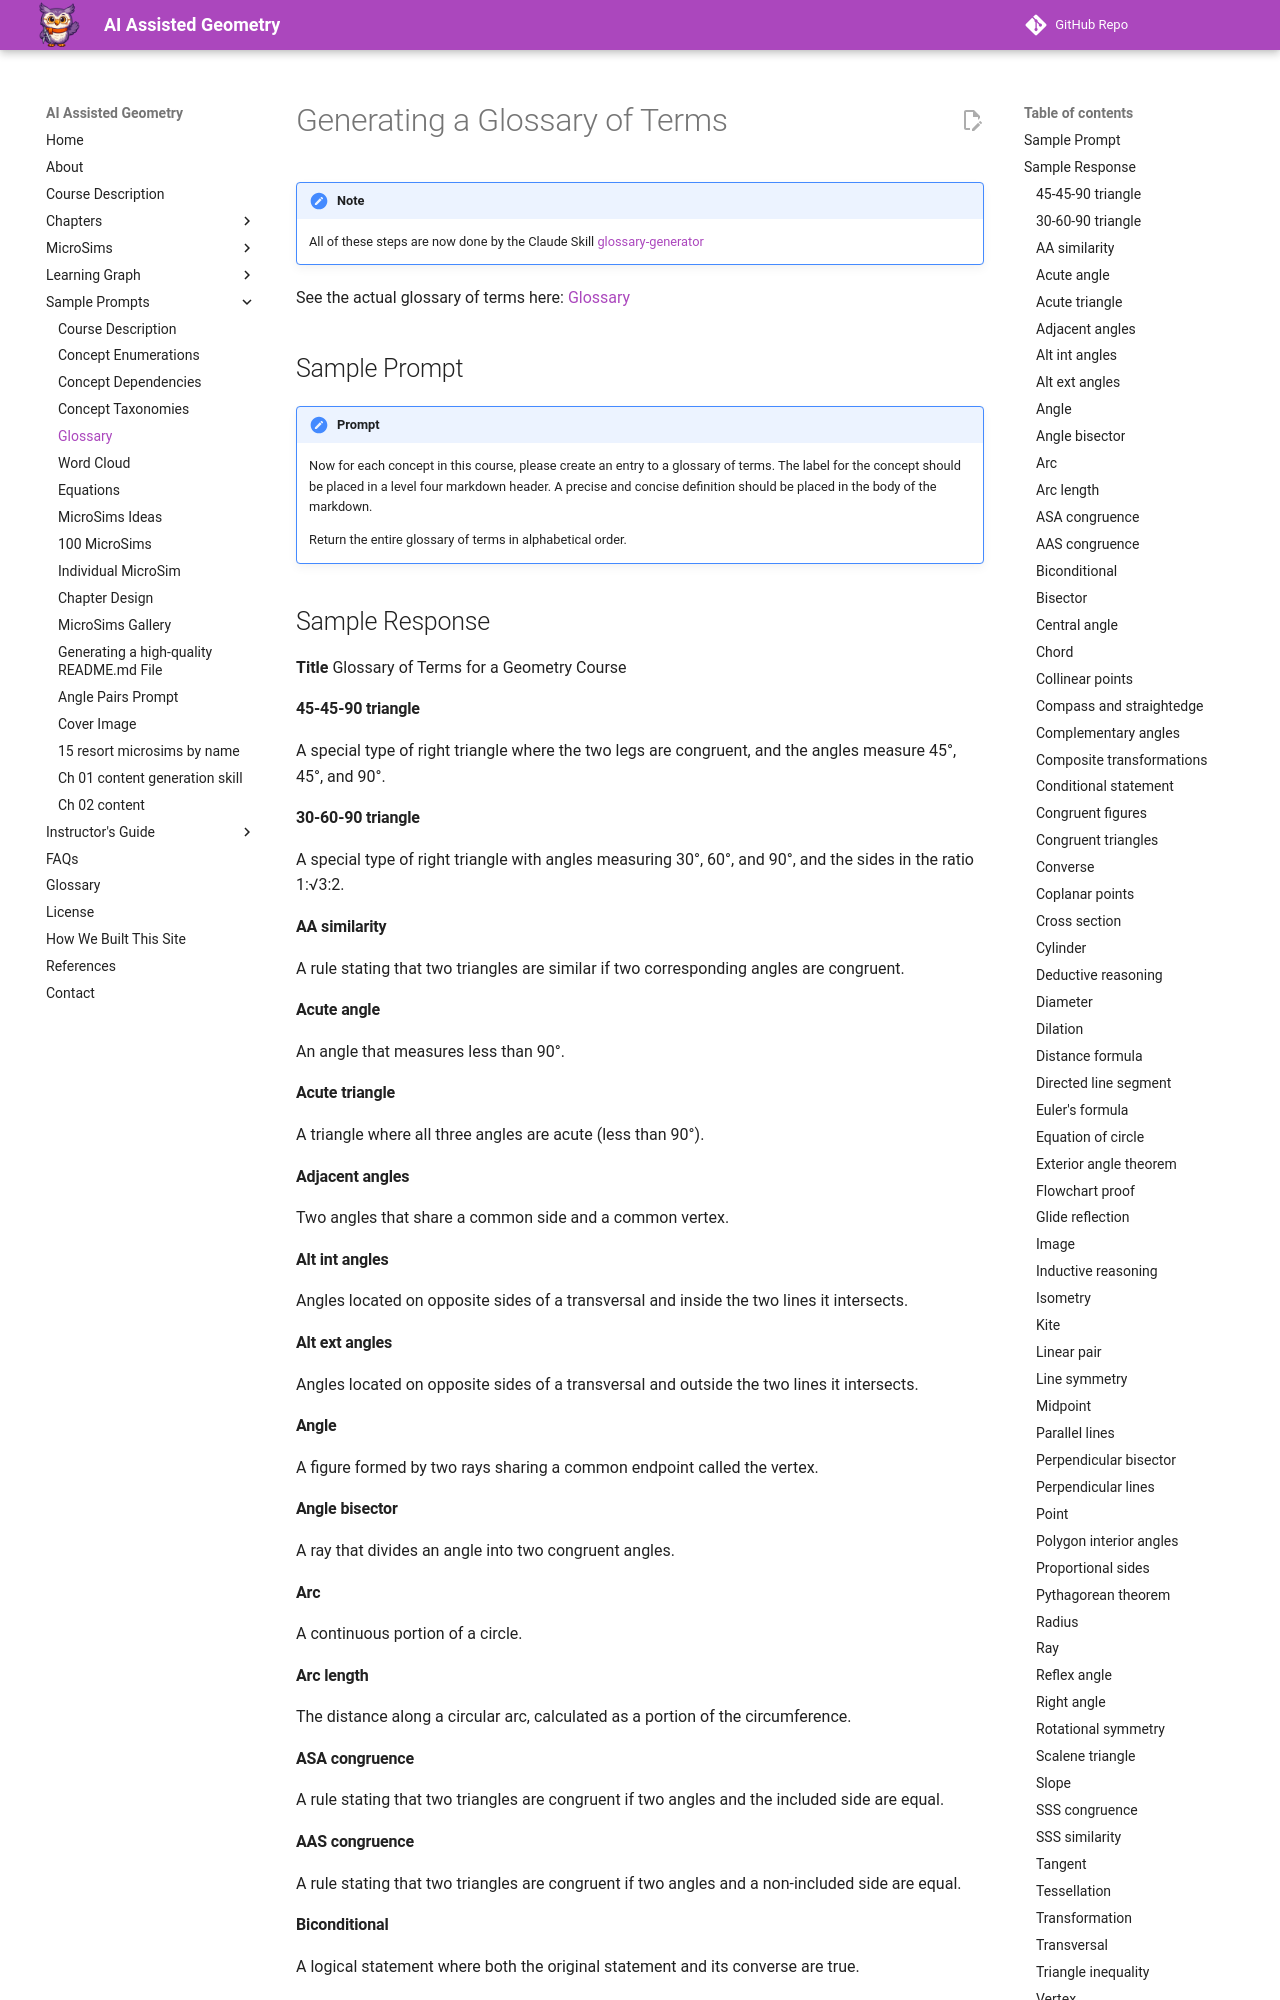

repository: dmccreary/geometry-course · page: prompts/05-glossary/index.html · generator: mkdocs

# Generating a Glossary of Terms

!!! note
    All of these steps are now done by the Claude Skill [glossary-generator](https://dmccreary.github.io/ibook-skills/skill-descriptions/glossary-generator/)

See the actual glossary of terms here: [Glossary](../glossary.md)

## Sample Prompt

!!! prompt
    Now for each concept in this course, please create an
    entry to a glossary of terms.  The label for the concept
    should be placed in a level four markdown header.  A precise
    and concise definition should be placed in the body of the markdown.

    Return the entire glossary of terms in alphabetical order.

## Sample Response

**Title** Glossary of Terms for a Geometry Course

#### 45-45-90 triangle
A special type of right triangle where the two legs are congruent, and the angles measure 45°, 45°, and 90°.

#### 30-60-90 triangle
A special type of right triangle with angles measuring 30°, 60°, and 90°, and the sides in the ratio 1:√3:2.

#### AA similarity
A rule stating that two triangles are similar if two corresponding angles are congruent.

#### Acute angle
An angle that measures less than 90°.

#### Acute triangle
A triangle where all three angles are acute (less than 90°).

#### Adjacent angles
Two angles that share a common side and a common vertex.

#### Alt int angles
Angles located on opposite sides of a transversal and inside the two lines it intersects.

#### Alt ext angles
Angles located on opposite sides of a transversal and outside the two lines it intersects.

#### Angle
A figure formed by two rays sharing a common endpoint called the vertex.

#### Angle bisector
A ray that divides an angle into two congruent angles.

#### Arc
A continuous portion of a circle.

#### Arc length
The distance along a circular arc, calculated as a portion of the circumference.

#### ASA congruence
A rule stating that two triangles are congruent if two angles and the included side are equal.

#### AAS congruence
A rule stating that two triangles are congruent if two angles and a non-included side are equal.

#### Biconditional
A logical statement where both the original statement and its converse are true.
